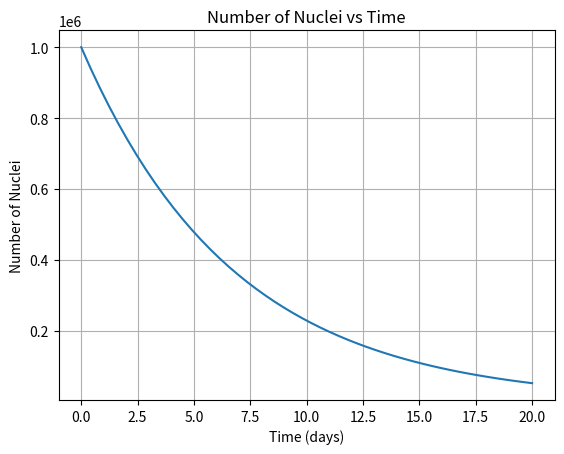

Source code (Python):
#!/usr/bin/env python
# coding: utf-8

# ## Radioactive Decay Graph
# 
# [redacted]
# 
# ---
# This python programme calculates the number of nucei in a given radioactive sample each day, over a twenty-day period, using an array operation, the results of which are displayed on a graph of number of nuclei.
# The given radioactive sample contains 10<sup>6</sup> unstable nuclei which have a half-life of 4.7 days
# 
# <br>
# Radioactive decay can be described with the following equations: 
# <br>
# 
# The formula to calculate the number of radioactive nuclei remaining after time t is 
# $$ N_t = N_0 e ^{ -{\lambda}{t}} $$ 
# The formula to calculate the half-life of an isotope is 
# $$ t_{half} = \frac {\ln \left(2 \right)}{\lambda} $$ 
# This formula can then be rearranged to calculate the decay constant
# $$ \lambda = - \frac {\ln \left(2 \right)}{t_{half}} $$ 
# Using these equations, we can calculate the decay constant and then graph the decay of the sample of 10<sup>6</sup> unstable nuclei with a half life of 4.7 days
# 
# <br>
# 
# * Given values of initial number of nuclei and half-life of the radioactive sample are inserted into the follwing equations:
# 
#     * Calculate the decay constant using the rearranged formula: 
#     $$ \lambda = - \frac {\ln \left( {2} \right)} {t_{half}} $$ 
# 
#     * Calculate the the number of radioactive nuclei:
#     $$ N_t = N_0 e ^{ -{\lambda}{t}} $$ 
# 
# * Output the decay constant per day
# * Output a graph of number of nuclei as a function of time

# In[47]:


# Numpy is needed for the natuaral log and exponential function
import numpy as np 
# Matplotlib is needed to plat a graph of Number of Nuclei vs Time
import matplotlib.pyplot as plt 
get_ipython().run_line_magic('matplotlib', 'inline')

# The initial amount of radioactive nuclei
N0 = 1000000
# The final amount of radioactive nuclei
Nf = 0
# The half-life of given radioactive sample
t_half = 4.7

# Calculate the decay constant
d = ((np.log (2)) / t_half)

# Output the decay constant
print("Decay Constant = {0:10.2e} per second".format(d))  

# Define an array of x values, where x is time, t in days
x = np.linspace(0, 20)

# Calculate y values as a function of x, where y is number of nuclei, Nt
Nt = N0 * np.exp(-d*x)

# Plot the graph of number of nuclei as a function of time
plt.plot(x, Nt)
plt.title("Number of Nuclei vs Time")
plt.xlabel("Time (days)")
plt.ylabel("Number of Nuclei")
plt.grid() 
plt.show() 

